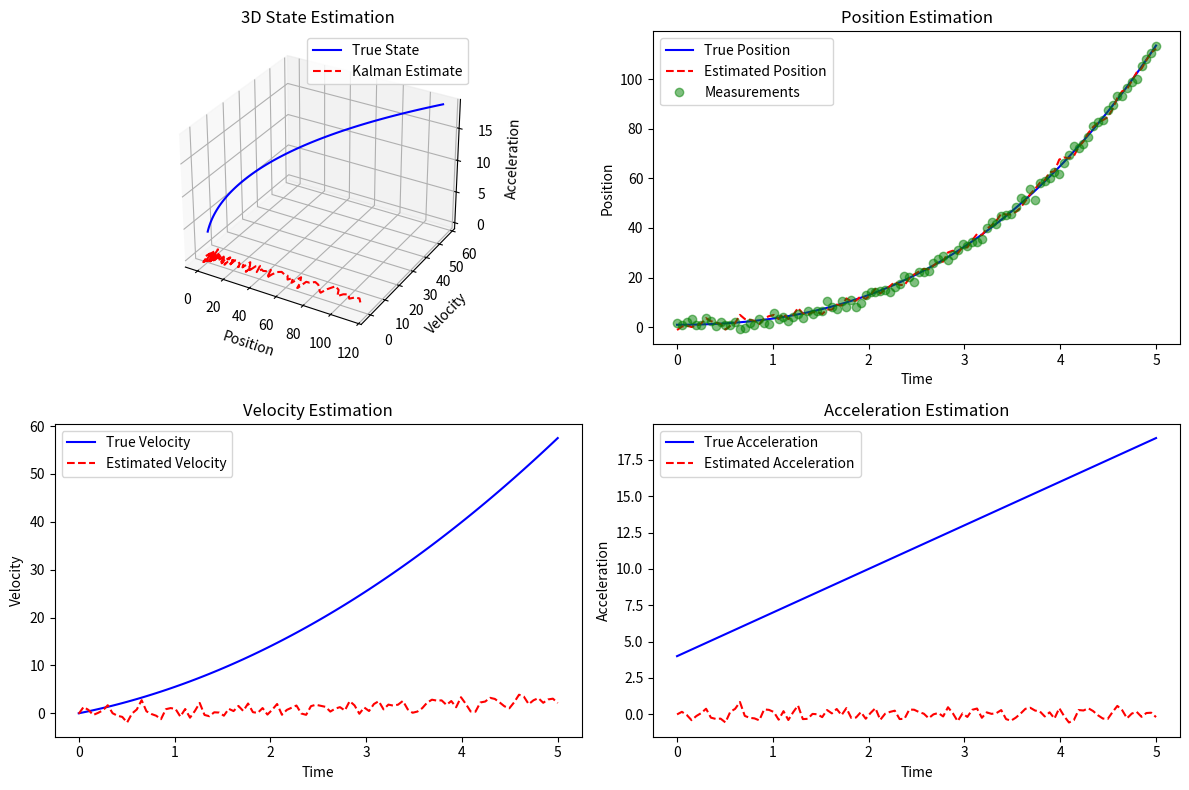

Source code (Python):
import numpy as np
import matplotlib.pyplot as plt
from mpl_toolkits.mplot3d import Axes3D

# --- 3rd Order Kalman Filter Implementation ---
class ThirdOrderKalmanFilter:
    def __init__(self, initial_state, initial_covariance, process_noise=0.1, measurement_noise=1.0):
        """
        Initialize 3rd-order Kalman filter
        State vector: [x, x_dot, x_ddot] (position, velocity, acceleration)
        """
        self.state = initial_state.copy()  # [x, v, a]
        self.covariance = initial_covariance.copy()
        self.process_noise = process_noise * np.eye(3)  # Process noise covariance
        self.measurement_noise = measurement_noise

        # System matrices
        self.F = np.array([[1, 1, 0.5],  # State transition
                          [0, 1, 1],
                          [0, 0, 1]])
        self.H = np.array([[1, 0, 0]])  # Measurement function (only position)

    def predict(self):
        """Predict next state and covariance"""
        self.state = np.dot(self.F, self.state)
        self.covariance = np.dot(self.F, np.dot(self.covariance, self.F.T)) + self.process_noise

    def update(self, measurement):
        """Update state with measurement"""
        # Innovation (residual)
        innovation = measurement - np.dot(self.H, self.state)
        S = self.H @ self.covariance @ self.H.T + self.measurement_noise
        K = self.covariance @ self.H.T @ np.linalg.inv(S)  # Kalman gain

        # Update state and covariance
        self.state += K @ innovation
        self.covariance = (np.eye(3) - K @ self.H) @ self.covariance

# --- Simulation Setup ---
np.random.seed(42)  # For reproducibility

# True system parameters (simulated)
true_x = lambda t: 0.5*t**3 + 2*t**2 + 1  # True trajectory
true_x_dot = lambda t: 1.5*t**2 + 4*t
true_x_ddot = lambda t: 3*t + 4

# Measurement function with noise
def noisy_measurement(t):
    true_val = true_x(t)
    return true_val + np.random.normal(0, 1.5)  # Measurement noise

# Simulation parameters
t = np.linspace(0, 5, 100)
measurements = [noisy_measurement(ti) for ti in t]

# Initialize Kalman filter
initial_state = np.array([0, 0, 0])  # [x0, v0, a0]
initial_cov = np.diag([100, 10, 1])   # Large initial uncertainty
kf = ThirdOrderKalmanFilter(initial_state, initial_cov)

# Run filter and collect results
estimated_states = []
true_states = []
for ti in t:
    # Predict step
    kf.predict()

    # Update with measurement
    kf.update(noisy_measurement(ti))

    # Store results
    estimated_states.append(kf.state.copy())
    true_states.append(np.array([true_x(ti), true_x_dot(ti), true_x_ddot(ti)]))

estimated_states = np.array(estimated_states)
true_states = np.array(true_states)

# --- Plotting ---
fig = plt.figure(figsize=(12, 8))

# 3D State Estimation Plot
ax1 = fig.add_subplot(2, 2, 1, projection='3d')
ax1.plot(true_states[:, 0], true_states[:, 1], true_states[:, 2],
         'b-', label='True State')
ax1.plot(estimated_states[:, 0], estimated_states[:, 1], estimated_states[:, 2],
         'r--', label='Kalman Estimate')
ax1.set_xlabel('Position')
ax1.set_ylabel('Velocity')
ax1.set_zlabel('Acceleration')
ax1.set_title('3D State Estimation')
ax1.legend()

# Position Estimation (1D)
ax2 = fig.add_subplot(2, 2, 2)
ax2.plot(t, true_states[:, 0], 'b-', label='True Position')
ax2.plot(t, estimated_states[:, 0], 'r--', label='Estimated Position')
ax2.plot(t, measurements, 'go', alpha=0.5, label='Measurements')
ax2.set_xlabel('Time')
ax2.set_ylabel('Position')
ax2.set_title('Position Estimation')
ax2.legend()

# Velocity Estimation (1D)
ax3 = fig.add_subplot(2, 2, 3)
ax3.plot(t, true_states[:, 1], 'b-', label='True Velocity')
ax3.plot(t, estimated_states[:, 1], 'r--', label='Estimated Velocity')
ax3.set_xlabel('Time')
ax3.set_ylabel('Velocity')
ax3.set_title('Velocity Estimation')
ax3.legend()

# Acceleration Estimation (1D)
ax4 = fig.add_subplot(2, 2, 4)
ax4.plot(t, true_states[:, 2], 'b-', label='True Acceleration')
ax4.plot(t, estimated_states[:, 2], 'r--', label='Estimated Acceleration')
ax4.set_xlabel('Time')
ax4.set_ylabel('Acceleration')
ax4.set_title('Acceleration Estimation')
ax4.legend()

plt.tight_layout()
plt.show()

# Print verification
print("Kalman Filter Initialization:")
print(f"Initial state: {initial_state}")
print(f"Initial covariance:\n{initial_cov}")

print("\nSample Results (first 3 time steps):")
print(f"Time: {t[0]:.2f}s - True State: {true_states[0]}, Estimated: {estimated_states[0]}")
print(f"Time: {t[-1]:.2f}s - True State: {true_states[-1]}, Estimated: {estimated_states[-1]}")
